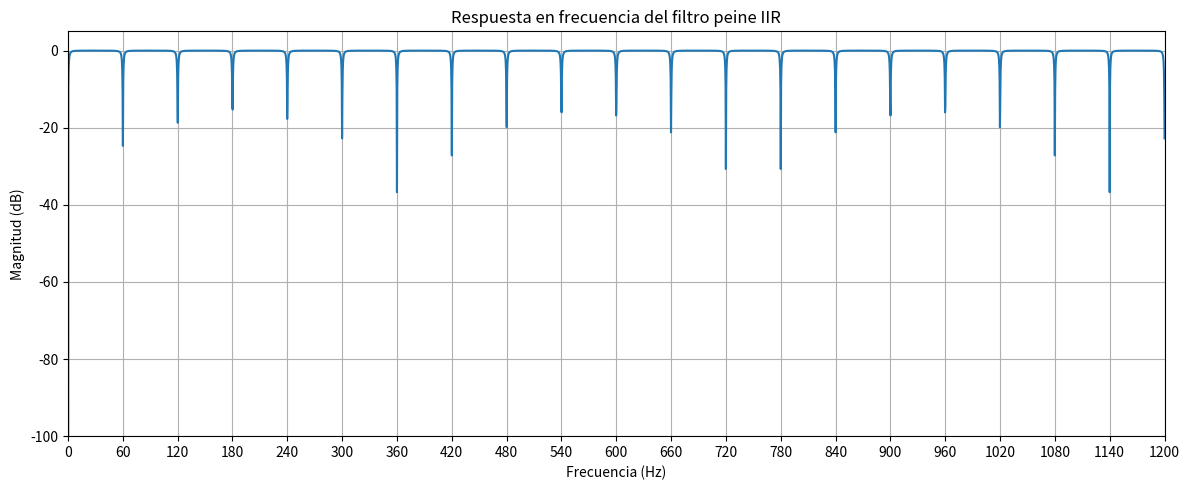
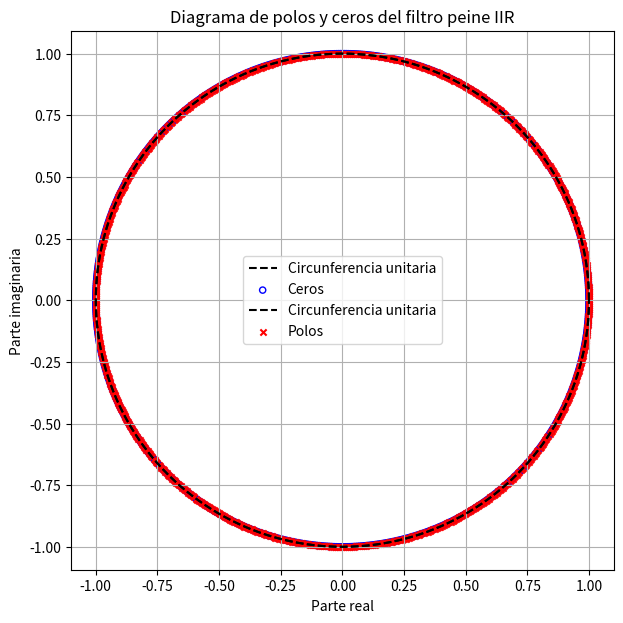

Python code for these plots, in order:
import numpy as np
import matplotlib.pyplot as plt
from scipy.signal import freqz, lfilter

# Parámetros
fs = 48000
f0 = 60
alpha = 0.9

N = int(fs / f0)

# Cálculo analítico (más preciso para N grande)
k = np.arange(N)
theta = 2 * np.pi * k / N

# Ceros
z = np.exp(1j * theta)
# Polos
p = alpha**(1/N) * np.exp(1j * theta)

# Circunferencia unitaria
theta_circle = np.linspace(0, 2 * np.pi, 1000)

plt.figure(figsize=(7, 7))

plt.plot(
    np.cos(theta_circle),
    np.sin(theta_circle),
    "k--",
    label="Circunferencia unitaria"
)

plt.scatter(
    z.real,
    z.imag,
    marker="o",
    facecolors="none",
    edgecolors="blue",
    s=20,
    label="Ceros"
)

plt.plot(
    np.cos(theta_circle),
    np.sin(theta_circle),
    "k--",
    label="Circunferencia unitaria"
)

plt.scatter(
    p.real,
    p.imag,
    marker="x",
    color="red",
    s=20,
    label="Polos"
)

plt.xlabel("Parte real")
plt.ylabel("Parte imaginaria")
plt.title("Diagrama de polos y ceros del filtro peine IIR")

plt.axis("equal")
plt.grid()
plt.legend()

plt.show(block=False)

# Mostrar respuesta en frecuencia

# Coeficientes del numerador
K = (1 + alpha) / 2
b = np.zeros(N + 1)
b[0] = K
b[N] = -K

# Coeficientes del denominador
a = np.zeros(N + 1)
a[0] = 1
a[N] = -alpha

# Respuesta en frecuencia (0 a fs/2)
f, h = freqz(b, a, worN=65536, fs=fs)

H_db = 20 * np.log10(np.maximum(np.abs(h), 1e-12))

# Graficar
plt.figure(figsize=(12, 5))
plt.plot(f, H_db)

plt.xlabel("Frecuencia (Hz)")
plt.ylabel("Magnitud (dB)")
plt.title("Respuesta en frecuencia del filtro peine IIR")

plt.xlim(0, 1200)
plt.ylim(-100, 5)
plt.xticks(np.arange(0, 1201, 60))

plt.grid()
plt.tight_layout()
plt.show(block=False)

input("Presionar [Enter] para cerrar el gráfica y terminar")
plt.close()
